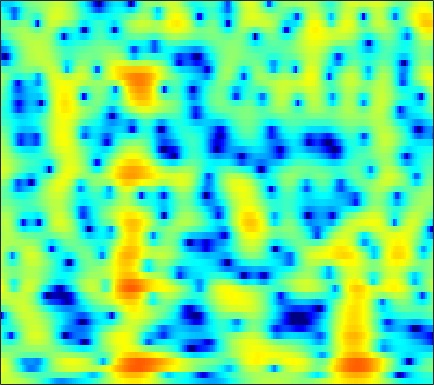

Source data for this figure (header and first rows):
3.2247, 3.2423, 3.2293, 3.1763, 3.1098, 2.9866, 2.8177, 2.6621, 2.4144, 2.1164, 1.7693, 1.4776, 1.0446, 0.55804, 0.15267, -0.44972, -1.12, -1.6722, -2.4853, -3.397, -4.4122, -5.2519, -6.4443, -7.6788
3.807, 3.667, 3.415, 3.091, 2.804, 2.365, 1.87, 1.469, 0.9056, 0.3257, -0.2497, -0.6647, -1.175, -1.616, -1.891, -2.181, -2.383, -2.484, -2.563, -2.592, -2.585, -2.566, -2.526, -2.474
4.861, 4.513, 3.891, 3.079, 2.337, 1.16, -0.2494, -1.467, -3.296, -5.337, -7.504, -9.086, -10.86, -11.93, -12.18, -11.82, -10.8, -9.709, -8.013, -6.243, -4.552, -3.382, -1.978, -0.7577
4.059, 3.754, 3.153, 2.311, 1.506, 0.1737, -1.487, -2.965, -5.228, -7.671, -9.768, -10.64, -10.86, -10.69, -10.7, -11.06, -11.6, -11.65, -10.5, -8.212, -5.702, -3.977, -1.99, -0.3438
1.312, 1.317, 1.211, 0.9889, 0.7558, 0.3703, -0.06592, -0.405, -0.8422, -1.23, -1.543, -1.719, -1.878, -1.96, -1.976, -1.948, -1.849, -1.722, -1.478, -1.152, -0.76, -0.4389, -0.001448, 0.4162
-0.8365, -0.747, -0.6792, -0.6312, -0.5924, -0.5211, -0.4094, -0.3026, -0.1321, 0.05511, 0.2509, 0.398, 0.5858, 0.7545, 0.8621, 0.971, 1.042, 1.069, 1.066, 1.017, 0.9104, 0.7929, 0.5803, 0.3031
-2.797, -3.235, -3.884, -4.426, -4.607, -4.362, -3.576, -2.762, -1.582, -0.4533, 0.5466, 1.193, 1.907, 2.455, 2.761, 3.033, 3.152, 3.143, 2.994, 2.694, 2.235, 1.786, 1.031, 0.09059
-4.139, -5.354, -7.707, -11.45, -15.71, -16.46, -10.12, -6.751, -3.559, -1.247, 0.4944, 1.521, 2.587, 3.357, 3.765, 4.105, 4.225, 4.174, 3.92, 3.453, 2.763, 2.092, 0.9629, -0.4656
-3.982, -4.25, -4.505, -4.563, -4.413, -3.899, -3.043, -2.238, -1.083, 0.05856, 1.096, 1.768, 2.504, 3.048, 3.326, 3.527, 3.535, 3.415, 3.088, 2.57, 1.858, 1.202, 0.1644, -1.067
-7.59, -7.231, -6.214, -4.917, -3.913, -2.629, -1.442, -0.6274, 0.362, 1.229, 1.954, 2.393, 2.837, 3.121, 3.228, 3.226, 3.064, 2.844, 2.422, 1.862, 1.166, 0.5639, -0.3289, -1.317
-18.91, -14.15, -8.866, -5.453, -3.572, -1.627, -0.1318, 0.7643, 1.723, 2.454, 2.973, 3.233, 3.423, 3.445, 3.352, 3.085, 2.67, 2.269, 1.628, 0.8866, 0.05849, -0.6116, -1.54, -2.502
-2.372, -2.034, -1.292, -0.37, 0.3373, 1.224, 2, 2.487, 3.003, 3.341, 3.498, 3.506, 3.361, 3.024, 2.648, 1.988, 1.151, 0.4163, -0.6906, -1.889, -3.124, -4.051, -5.249, -6.349
1.739, 1.922, 2.166, 2.415, 2.61, 2.862, 3.089, 3.231, 3.355, 3.385, 3.285, 3.105, 2.685, 2.023, 1.355, 0.2124, -1.249, -2.567, -4.628, -7.01, -9.5, -11.23, -13.01, -14.04
3.688, 3.581, 3.327, 3.007, 2.774, 2.543, 2.452, 2.495, 2.649, 2.836, 2.948, 2.899, 2.607, 2.014, 1.335, 0.04963, -1.713, -3.411, -6.343, -10.4, -16.21, -23.08, -27.18, -21.84
5.131, 4.446, 3.159, 1.373, -0.3127, -2.679, -3.709, -2.806, -0.6613, 1.246, 2.579, 3.216, 3.64, 3.63, 3.332, 2.567, 1.407, 0.2907, -1.492, -3.572, -5.781, -7.413, -9.401, -11.19
4.126, 3.345, 1.927, -0.01789, -1.858, -4.5, -5.66, -4.583, -2.152, -0.01937, 1.497, 2.303, 3.001, 3.286, 3.276, 3.003, 2.448, 1.875, 0.9641, -0.1168, -1.298, -2.223, -3.476, -4.665
2.494, 2.074, 1.406, 0.7199, 0.2577, -0.2089, -0.3701, -0.2729, 0.07457, 0.5742, 1.115, 1.486, 1.858, 2.048, 2.079, 1.968, 1.679, 1.347, 0.7811, 0.1117, -0.6517, -1.26, -2.119, -2.989
1.845, 1.437, 0.8407, 0.2885, -0.04145, -0.3211, -0.3533, -0.2054, 0.1644, 0.6254, 1.128, 1.472, 1.826, 2.061, 2.141, 2.099, 1.907, 1.663, 1.198, 0.634, -0.03813, -0.5925, -1.384, -2.269
1.821, 0.9646, -0.4282, -2.07, -3.268, -4.236, -3.92, -2.985, -1.422, 0.04431, 1.225, 1.905, 2.576, 3.003, 3.158, 3.154, 2.943, 2.671, 2.155, 1.478, 0.6841, 0.03967, -0.849, -1.782
2.424, 1.33, -0.731, -3.814, -7.179, -12.92, -9.824, -5.776, -2.188, 0.1766, 1.77, 2.602, 3.373, 3.772, 3.863, 3.753, 3.357, 2.89, 2.064, 0.9768, -0.2905, -1.331, -2.675, -3.721
2.73, 2.256, 1.505, 0.7101, 0.1686, -0.2288, -0.1477, 0.1958, 0.8725, 1.582, 2.186, 2.545, 2.851, 2.917, 2.827, 2.505, 1.908, 1.24, 0.04674, -1.599, -3.874, -6.22, -10.85, -17.41
2.104, 2.171, 2.175, 2.075, 1.949, 1.789, 1.659, 1.586, 1.533, 1.501, 1.47, 1.447, 1.345, 1.202, 1.038, 0.6844, 0.2092, -0.2805, -1.125, -2.204, -3.566, -4.744, -6.399, -7.324
1.408, 1.863, 2.17, 2.207, 2.1, 1.771, 1.294, 0.867, 0.2508, -0.3033, -0.7438, -1.002, -1.238, -1.342, -1.426, -1.544, -1.656, -1.708, -1.803, -1.86, -1.863, -1.808, -1.692, -1.459
1.646, 2.157, 2.437, 2.319, 1.975, 1.154, -0.09343, -1.298, -3.238, -5.31, -6.765, -7.011, -6.437, -5.849, -5.579, -5.448, -5.555, -5.512, -4.961, -3.876, -2.497, -1.475, -0.1891, 0.8398
2.183, 2.497, 2.596, 2.297, 1.764, 0.6436, -1.092, -2.892, -6.266, -11.53, -18.15, -15.63, -10.98, -9.053, -8.706, -9.621, -12.87, -18.78, -20.71, -10.19, -5.187, -2.704, -0.3118, 1.456
1.676, 1.837, 1.841, 1.56, 1.157, 0.3835, -0.6472, -1.574, -2.899, -4.176, -5.14, -5.5, -5.676, -5.761, -5.859, -6.251, -6.608, -6.757, -6.112, -4.57, -2.693, -1.299, 0.3112, 1.578
0.5526, 0.6367, 0.5808, 0.3649, 0.1217, -0.3335, -0.8703, -1.305, -1.876, -2.394, -2.807, -3.027, -3.22, -3.254, -3.23, -3.079, -2.791, -2.468, -1.906, -1.173, -0.3366, 0.29, 1.111, 1.78
-0.4878, -0.477, -0.5912, -0.8316, -1.086, -1.49, -1.936, -2.257, -2.642, -2.909, -3.044, -3.088, -3.008, -2.811, -2.592, -2.173, -1.699, -1.254, -0.624, 0.03459, 0.7035, 1.189, 1.744, 2.228
-1.281, -1.271, -1.476, -1.944, -2.456, -3.246, -4.077, -4.618, -5.148, -5.38, -5.314, -5.133, -4.727, -4.238, -3.765, -3.033, -2.207, -1.544, -0.6153, 0.2945, 1.135, 1.718, 2.364, 2.894
-1.275, -1.208, -1.606, -2.605, -3.761, -5.9, -8.701, -10.9, -12.45, -11.63, -10.27, -9.443, -8.751, -8.206, -7.57, -6.414, -4.76, -3.495, -1.866, -0.4039, 0.8486, 1.637, 2.578, 3.297
0.5772, 0.5596, -0.02449, -1.203, -2.572, -5.132, -8.747, -12.05, -14.67, -13.07, -11.63, -11.56, -13.16, -17.39, -22.75, -15.82, -9.689, -6.707, -3.939, -1.985, -0.5068, 0.411, 1.454, 2.42
3.097, 2.94, 2.456, 1.641, 0.8525, -0.4163, -1.794, -2.804, -3.954, -4.896, -5.755, -6.515, -7.632, -8.798, -9.063, -8.425, -6.845, -5.772, -4.611, -3.899, -3.577, -3.363, -2.901, -1.798
4.006, 3.836, 3.485, 2.931, 2.446, 1.687, 0.8759, 0.2442, -0.5678, -1.355, -2.093, -2.595, -3.184, -3.643, -3.887, -4.106, -4.271, -4.463, -5.014, -6.138, -8.406, -11.52, -22.18, -14.43
3.529, 3.371, 3.04, 2.581, 2.157, 1.528, 0.8507, 0.3322, -0.3575, -1.008, -1.612, -1.995, -2.482, -2.841, -3.118, -3.378, -3.713, -3.944, -4.381, -4.988, -5.705, -6.194, -6.285, -5.286
2.815, 2.613, 2.165, 1.594, 1.068, 0.2978, -0.5328, -1.146, -1.927, -2.604, -3.154, -3.502, -3.837, -4.096, -4.192, -4.26, -4.195, -4.099, -3.861, -3.529, -3.071, -2.656, -1.919, -1.056
2.304, 1.957, 1.291, 0.3664, -0.455, -1.733, -3.131, -4.188, -5.445, -6.374, -6.878, -7.071, -7.138, -7.202, -7.178, -7.112, -6.709, -6.214, -5.22, -3.969, -2.644, -1.629, -0.3742, 0.8237
1.752, 1.269, 0.3623, -0.9387, -2.194, -4.336, -7.142, -9.838, -14.06, -16.48, -14.72, -13.06, -11.91, -11.7, -12.31, -13.7, -14.94, -13.74, -10.15, -6.624, -3.719, -1.94, 0.06309, 1.685
0.6781, 0.2305, -0.6759, -1.902, -3.109, -5.133, -7.733, -10.11, -13.45, -15.27, -14.27, -13.12, -12.2, -12.15, -12.78, -14.41, -15.92, -14.64, -10.55, -6.671, -3.585, -1.707, 0.3807, 2.034
-0.9821, -1.274, -1.872, -2.692, -3.435, -4.572, -5.792, -6.689, -7.73, -8.44, -8.777, -8.83, -8.736, -8.638, -8.447, -8.128, -7.494, -6.703, -5.314, -3.674, -1.968, -0.7035, 0.8126, 2.165
-2.769, -2.872, -3.171, -3.696, -4.173, -4.9, -5.648, -6.163, -6.738, -7.11, -7.263, -7.261, -7.083, -6.817, -6.476, -5.967, -5.268, -4.638, -3.643, -2.516, -1.283, -0.3367, 0.9094, 2.089
-3.954, -3.935, -4.188, -4.769, -5.38, -6.303, -7.271, -7.879, -8.43, -8.574, -8.388, -8.091, -7.618, -7.06, -6.718, -6.178, -5.62, -5.136, -4.34, -3.296, -2.043, -1.024, 0.4062, 1.757
-3.769, -3.843, -4.464, -5.564, -6.73, -8.804, -11.42, -13.61, -15.52, -14.56, -12.39, -10.91, -9.473, -8.512, -8.165, -7.986, -8.217, -8.45, -8.49, -7.524, -5.475, -3.552, -1.141, 1.027
-2.53, -2.955, -3.921, -5.369, -6.799, -9.303, -12.64, -15.77, -18.89, -16.91, -13.8, -11.88, -10.21, -9.345, -9.034, -9.489, -10.93, -13.1, -19.84, -21.9, -10.78, -6.594, -2.512, 0.4072
-1.43, -2.117, -3.271, -4.704, -6.002, -7.804, -9.544, -10.63, -11.48, -11.57, -10.93, -10.32, -9.483, -8.875, -8.567, -8.46, -8.516, -8.599, -8.353, -7.309, -5.383, -3.566, -1.223, 0.8989
-0.4223, -1.211, -2.599, -4.388, -5.953, -8.445, -11.23, -13.17, -14.28, -13.26, -11.43, -10.34, -9.136, -8.383, -8.143, -7.794, -7.485, -7.138, -6.246, -4.886, -3.169, -1.855, -0.04436, 1.647
0.8616, 0.06268, -1.243, -2.995, -4.63, -7.447, -11.5, -15.66, -18.56, -13.77, -10.29, -8.707, -7.574, -7.242, -7.533, -8.643, -10.49, -11.53, -10.32, -6.876, -3.606, -1.543, 0.662, 2.326
1.244, 0.6534, -0.2054, -1.125, -1.908, -2.973, -3.938, -4.468, -4.727, -4.449, -3.967, -3.626, -3.458, -3.734, -4.293, -5.875, -8.447, -10.23, -9.082, -5.161, -1.853, 0.08161, 1.92, 3.186
-1.874, -2.243, -2.637, -2.74, -2.659, -2.443, -2.114, -1.819, -1.395, -0.9664, -0.5875, -0.3394, -0.1114, -0.0757, -0.1712, -0.346, -0.4425, -0.3837, 0.04024, 0.802, 1.704, 2.289, 2.932, 3.256
-9.322, -10.31, -10.68, -9.438, -7.876, -5.872, -4.13, -3.023, -1.795, -0.7996, 0.004961, 0.4998, 1.03, 1.4, 1.587, 1.821, 2.039, 2.172, 2.375, 2.575, 2.743, 2.787, 2.746, 2.483
-16.04, -19.97, -25.38, -16.8, -12.34, -8.425, -5.671, -4.081, -2.386, -1.063, -0.002645, 0.6266, 1.3, 1.827, 2.128, 2.438, 2.651, 2.761, 2.835, 2.816, 2.691, 2.548, 2.225, 1.748
-12.47, -11.97, -11, -9.486, -8.045, -6.093, -4.282, -3.058, -1.663, -0.5006, 0.4372, 1.006, 1.619, 2.103, 2.395, 2.652, 2.796, 2.853, 2.831, 2.705, 2.455, 2.193, 1.701, 1.083
-8.666, -7.609, -6.34, -5.133, -4.25, -3.063, -1.941, -1.172, -0.238, 0.5602, 1.195, 1.6, 2.026, 2.32, 2.476, 2.614, 2.683, 2.677, 2.608, 2.45, 2.177, 1.839, 1.245, 0.4339
-4.525, -3.805, -2.897, -2.051, -1.483, -0.749, -0.06624, 0.3935, 0.945, 1.391, 1.736, 1.919, 2.047, 2.046, 1.972, 1.881, 1.814, 1.788, 1.809, 1.829, 1.771, 1.606, 1.171, 0.3649
-1.296, -0.986, -0.6075, -0.2833, -0.04598, 0.2427, 0.5492, 0.8104, 1.128, 1.391, 1.551, 1.512, 1.24, 0.7205, 0.1741, -0.6843, -1.352, -1.41, -0.8556, 0.1019, 0.996, 1.519, 1.808, 1.631
-0.4968, -0.5676, -0.839, -1.259, -1.581, -1.946, -2.03, -1.828, -1.275, -0.6189, -0.1763, -0.07934, -0.3976, -1.404, -2.773, -6.024, -12.97, -18.98, -8.164, -2.994, -0.03399, 1.379, 2.583, 3.207
-2.759, -3.189, -4.154, -5.686, -7.4, -10.41, -12.98, -11.91, -8.262, -5.369, -3.511, -2.603, -2.026, -2.135, -2.617, -3.554, -4.373, -4.291, -3.038, -1.18, 0.5694, 1.658, 2.767, 3.512
-5.587, -5.979, -6.825, -8.145, -9.514, -11.88, -13.54, -12.6, -9.507, -6.701, -4.603, -3.457, -2.401, -1.746, -1.441, -1.17, -0.8781, -0.5867, -0.05219, 0.6393, 1.369, 1.916, 2.562, 3.079
-7.459, -7.529, -7.684, -7.803, -7.774, -7.558, -6.998, -6.361, -5.237, -4.013, -2.835, -2.109, -1.336, -0.743, -0.3982, -0.08078, 0.1647, 0.3239, 0.5824, 0.8955, 1.285, 1.576, 2.002, 2.418
